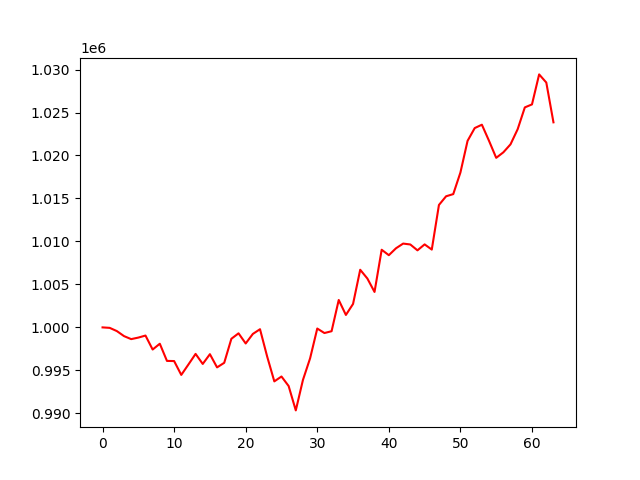

The file beside this chart, header and first rows:
, 0
0, 1000000
1, 999945
2, 999570
3, 998986
4, 998635
5, 998814
6, 999051
7, 997423
8, 998100
9, 996100
10, 996084
11, 994471
12, 995685
13, 996916
14, 995748
15, 996883
16, 995348
17, 995880
18, 998676
19, 999309
20, 998130
21, 999240
22, 999787
23, 996608
24, 993719
25, 994286
26, 993178
27, 990342
28, 993886
29, 996405
30, 999867
31, 999343
32, 999555
33, 1003189
34, 1001447
35, 1002728
36, 1006706
37, 1005687
38, 1004125
39, 1009033
40, 1008401
41, 1009205
42, 1009751
43, 1009647
44, 1008965
45, 1009658
46, 1009053
47, 1014243
48, 1015255
49, 1015507
50, 1018015
51, 1021703
52, 1023191
53, 1023581
54, 1021702
55, 1019726
56, 1020368
57, 1021297
58, 1023060
59, 1025595
... 4 more rows
